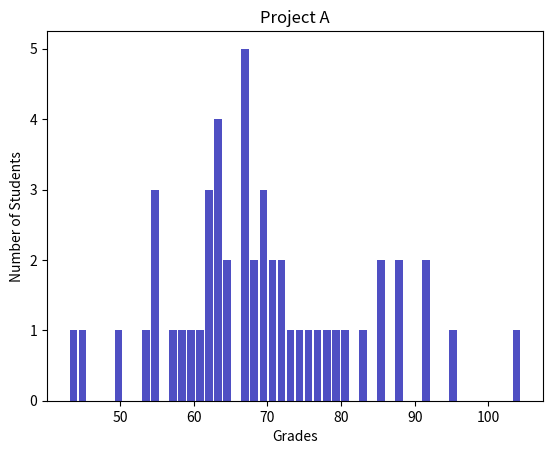

The matplotlib source for this figure: (Note: this script raises an exception after producing the figure.)
#!/usr/bin/env python3
import numpy as np
import matplotlib.pyplot as plt

np.random.seed(5)
student_grades = np.random.normal(68, 15, 50)


bins = 50

fig, ax = plt.subplots()
n, bins, patches = plt.hist(student_grades, bins=bins, color='#0504aa', alpha=0.7, rwidth=0.85)

ax.set_xlabel('Grades')
ax.set_ylabel('Number of Students')
ax.set_title('Project A')

ax.set_edgecolor('black')

plt.show()
